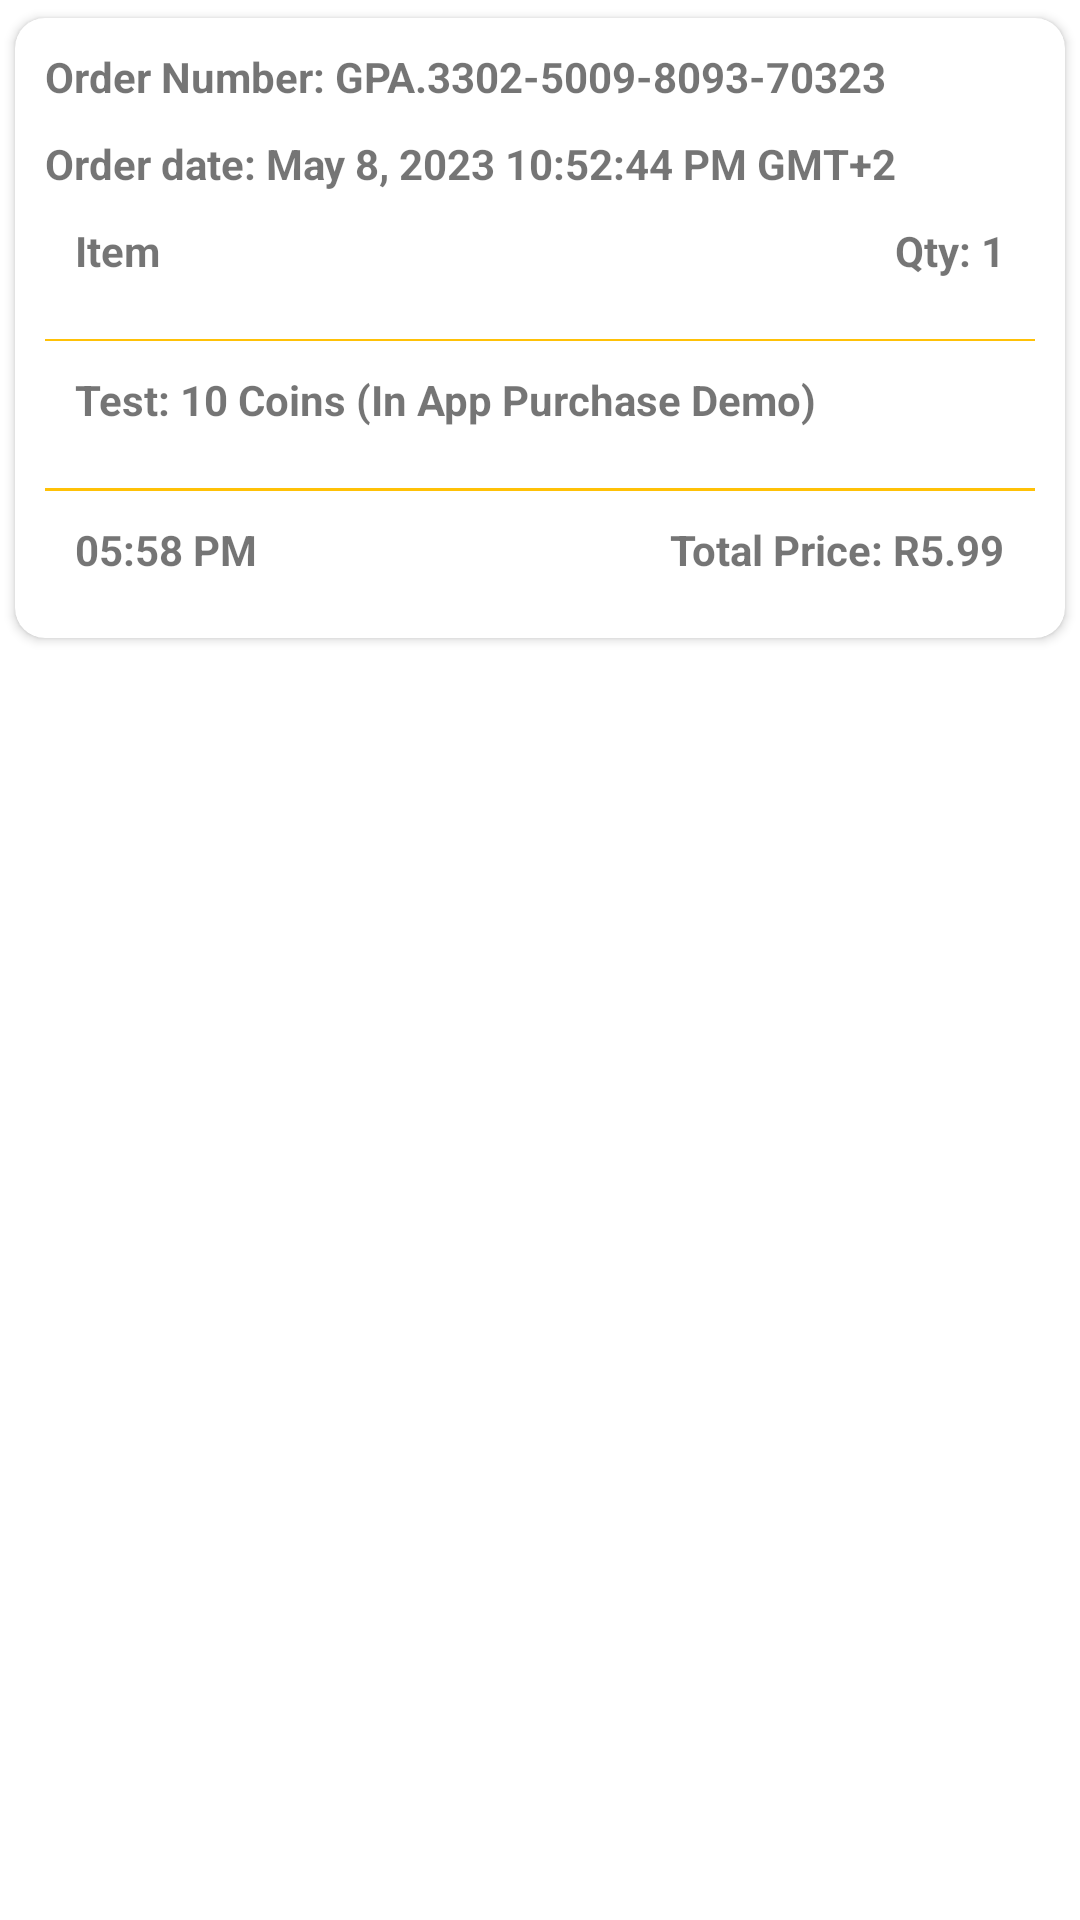

Reconstruct the res/layout file that produces this screen, plus the resources it refers to.
<!-- AndroidManifest.xml: application theme Theme.Sharcourse -->
<!-- res/layout/transaction_item.xml -->
<?xml version="1.0" encoding="utf-8"?>
<LinearLayout xmlns:android="http://schemas.android.com/apk/res/android"
    xmlns:app="http://schemas.android.com/apk/res-auto"
    android:layout_width="match_parent"
    android:layout_height="wrap_content"
    android:orientation="vertical">

    <androidx.cardview.widget.CardView
        android:layout_width="match_parent"
        android:layout_height="wrap_content"
        android:elevation="10dp"
        app:cardCornerRadius="10dp"
        app:cardUseCompatPadding="true">

        <LinearLayout
            android:layout_width="match_parent"
            android:layout_height="wrap_content"
            android:orientation="vertical"
            android:padding="10dp">

            <TextView
                android:id="@+id/txt_order_number"
                android:layout_width="wrap_content"
                android:layout_height="wrap_content"
                android:text="Order Number: GPA.3302-5009-8093-70323"
                android:textStyle="bold" />

            <TextView
                android:id="@+id/txt_order_date"
                android:layout_width="wrap_content"
                android:layout_height="wrap_content"
                android:layout_marginTop="10dp"
                android:text="Order date: May 8, 2023 10:52:44 PM GMT+2"
                android:textStyle="bold" />


            <RelativeLayout
                android:layout_width="match_parent"
                android:layout_height="wrap_content"
                android:layout_margin="10dp">

                <TextView
                    android:layout_width="wrap_content"
                    android:layout_height="wrap_content"
                    android:text="Item"
                    android:textStyle="bold" />

                <TextView
                    android:id="@+id/txt_qty"
                    android:layout_width="wrap_content"
                    android:layout_height="wrap_content"
                    android:layout_alignParentEnd="true"
                    android:text="Qty: 1"
                    android:textStyle="bold" />
            </RelativeLayout>

            <View
                android:layout_width="match_parent"
                android:layout_height="0.5dp"
                android:layout_marginTop="10dp"
                android:background="@color/orange" />

            <RelativeLayout
                android:layout_width="match_parent"
                android:layout_height="wrap_content"
                android:layout_margin="10dp">

                <TextView
                    android:id="@+id/txt_item"
                    android:layout_width="wrap_content"
                    android:layout_height="wrap_content"
                    android:text="Test: 10 Coins (In App Purchase Demo)"
                    android:textStyle="bold" />
            </RelativeLayout>

            <View
                android:layout_width="match_parent"
                android:layout_height="1dp"
                android:layout_marginTop="10dp"
                android:background="@color/orange" />

            <RelativeLayout
                android:layout_width="match_parent"
                android:layout_height="wrap_content"
                android:layout_margin="10dp">

                <TextView
                    android:id="@+id/txt_price"
                    android:layout_width="wrap_content"
                    android:layout_height="wrap_content"
                    android:layout_alignParentEnd="true"
                    android:text="Total Price: R5.99"
                    android:textStyle="bold" />

                <TextView
                    android:id="@+id/txt_time"
                    android:layout_width="wrap_content"
                    android:layout_height="wrap_content"
                    android:layout_alignParentStart="true"
                    android:text="05:58 PM"
                    android:textStyle="bold" />
            </RelativeLayout>

        </LinearLayout>
    </androidx.cardview.widget.CardView>
</LinearLayout>
<!-- resources referenced by this layout -->
<resources>
  <color name="orange">#FFC107</color>
  <style name="Theme.Sharcourse" parent="Theme.MaterialComponents.DayNight.NoActionBar">
          
          <item name="colorPrimary">@color/purple_500</item>
          <item name="colorPrimaryVariant">@color/purple_700</item>
          <item name="colorOnPrimary">@color/white</item>
          
          <item name="colorSecondary">@color/teal_200</item>
          <item name="colorSecondaryVariant">@color/teal_700</item>
          <item name="colorOnSecondary">@color/black</item>
          
          <item name="android:statusBarColor">?attr/colorPrimaryVariant</item>
          <item name="bottomSheetDialogTheme">@style/AppBottomSheetDialogTheme</item>
  
          
      </style>
  <color name="purple_500">#FF6200EE</color>
  <color name="purple_700">#FF3700B3</color>
  <color name="white">#FFFFFFFF</color>
  <color name="teal_200">#FF03DAC5</color>
  <color name="teal_700">#FF018786</color>
  <color name="black">#FF000000</color>
  <style name="AppBottomSheetDialogTheme" parent="Theme.Design.Light.BottomSheetDialog">
          <item name="bottomSheetStyle">@style/AppModalStyle</item>
      </style>
  <style name="AppModalStyle" parent="Widget.Design.BottomSheet.Modal">
          <item name="android:background">@drawable/rounded_dialog</item>
      </style>
</resources>
